The GitHub repository k-sailee/LeafDiseaseDataset contains a labelled image folder "final_dataset" with 10 categories: alternaria leaf blight, anthracnose, chlorosis, dried leaf, healthy, initial stage, leaf blight, leaf spot, pest damage, rust diseases. Examples follow, each with its label.

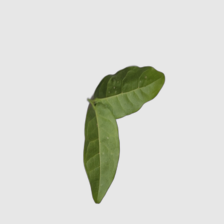
Label: initial stage

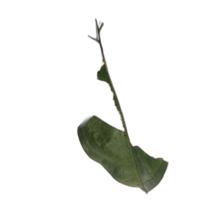
Label: anthracnose

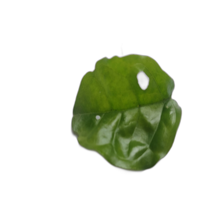
Label: pest damage

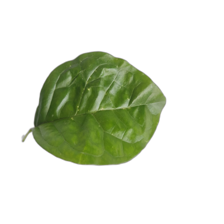
Label: healthy

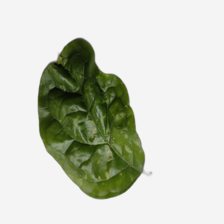
Label: chlorosis

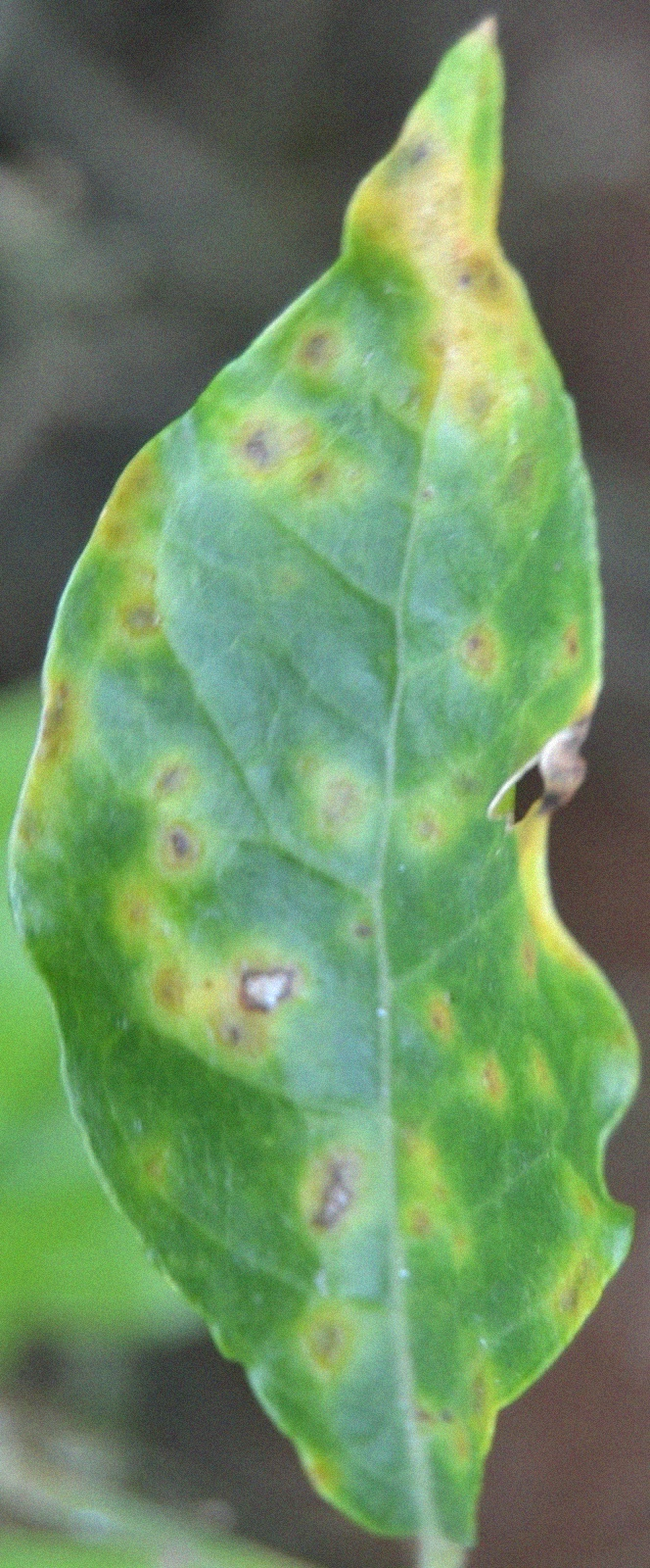
Label: alternaria leaf blight
